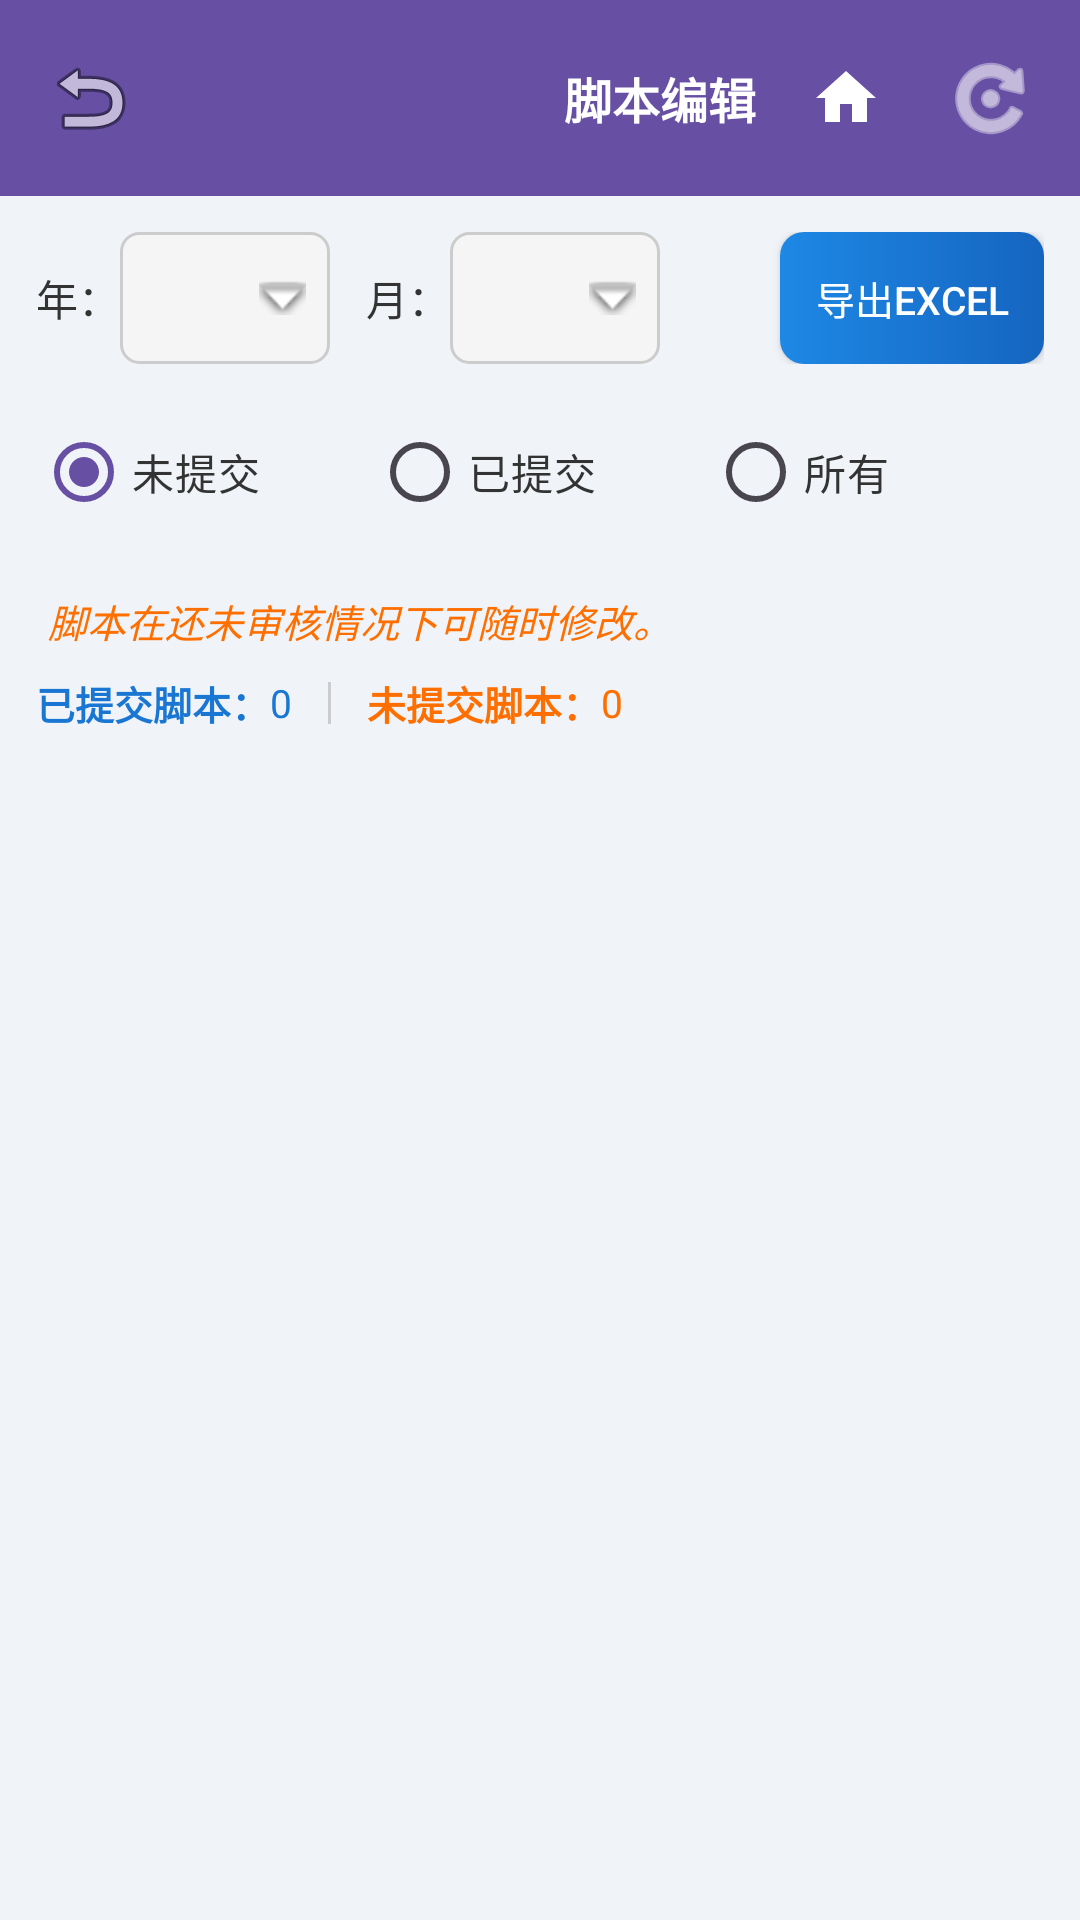

Android layout source for this screen:
<!-- AndroidManifest.xml: application theme Theme.TaxGroup -->
<!-- res/layout/activity_script_edit.xml -->
<?xml version="1.0" encoding="utf-8"?>
<LinearLayout xmlns:android="http://schemas.android.com/apk/res/android"
    xmlns:app="http://schemas.android.com/apk/res-auto"
    android:id="@+id/script_edit_root"
    android:layout_width="match_parent"
    android:layout_height="match_parent"
    android:orientation="vertical"
    android:background="#F0F4F8">

    
    <LinearLayout
        android:layout_width="match_parent"
        android:layout_height="wrap_content"
        android:orientation="horizontal"
        android:background="?attr/colorPrimary"
        android:padding="12dp"
        android:gravity="center_vertical">

        <ImageButton
            android:id="@+id/btn_back"
            android:layout_width="36dp"
            android:layout_height="36dp"
            android:background="?attr/selectableItemBackgroundBorderless"
            android:src="@android:drawable/ic_menu_revert"
            android:contentDescription="返回" />

        <LinearLayout
            android:layout_width="0dp"
            android:layout_height="wrap_content"
            android:layout_weight="1"
            android:layout_marginStart="10dp"
            android:orientation="vertical">

            <TextView
                android:id="@+id/tv_user_name"
                android:layout_width="wrap_content"
                android:layout_height="wrap_content"
                android:textSize="16sp"
                android:textColor="#FFFFFF"
                android:textStyle="bold" />

            <TextView
                android:id="@+id/tv_depart"
                android:layout_width="wrap_content"
                android:layout_height="wrap_content"
                android:textSize="13sp"
                android:textColor="#BBDEFB"
                android:layout_marginTop="2dp" />
        </LinearLayout>

        <TextView
            android:id="@+id/tv_page_title"
            android:layout_width="wrap_content"
            android:layout_height="wrap_content"
            android:text="脚本编辑"
            android:textSize="16sp"
            android:textColor="#FFFFFF"
            android:textStyle="bold" />

        <ImageButton
            android:id="@+id/btn_home"
            android:layout_width="36dp"
            android:layout_height="36dp"
            android:layout_marginStart="12dp"
            android:background="?attr/selectableItemBackgroundBorderless"
            android:src="@drawable/ic_home"
            android:contentDescription="主页面"
            android:tint="#FFFFFF" />

        <ImageButton
            android:id="@+id/btn_refresh_top"
            android:layout_width="36dp"
            android:layout_height="36dp"
            android:layout_marginStart="12dp"
            android:background="?attr/selectableItemBackgroundBorderless"
            android:src="@android:drawable/ic_menu_rotate"
            android:contentDescription="刷新"
            android:tint="#FFFFFF" />
    </LinearLayout>

    
    <LinearLayout
        android:layout_width="match_parent"
        android:layout_height="wrap_content"
        android:orientation="horizontal"
        android:padding="12dp"
        android:gravity="center_vertical">

        <TextView
            android:layout_width="wrap_content"
            android:layout_height="wrap_content"
            android:text="年："
            android:textSize="14sp"
            android:textColor="#333333" />

        <Spinner
            android:id="@+id/sp_year"
            android:layout_width="70dp"
            android:layout_height="44dp"
            android:spinnerMode="dropdown"
            android:background="@drawable/bg_spinner"
            android:paddingHorizontal="8dp" />

        <TextView
            android:layout_width="wrap_content"
            android:layout_height="wrap_content"
            android:layout_marginStart="12dp"
            android:text="月："
            android:textSize="14sp"
            android:textColor="#333333" />

        <Spinner
            android:id="@+id/sp_month"
            android:layout_width="70dp"
            android:layout_height="44dp"
            android:spinnerMode="dropdown"
            android:background="@drawable/bg_spinner"
            android:paddingHorizontal="8dp" />

        <View
            android:layout_width="0dp"
            android:layout_height="1dp"
            android:layout_weight="1" />

        <Button
            android:id="@+id/btn_export"
            android:layout_width="wrap_content"
            android:layout_height="44dp"
            android:text="导出Excel"
            android:textSize="13sp"
            android:textColor="#FFFFFF"
            android:background="@drawable/bg_topic_btn_blue" />
    </LinearLayout>

    
    <RadioGroup
        android:id="@+id/rg_filter"
        android:layout_width="match_parent"
        android:layout_height="wrap_content"
        android:orientation="horizontal"
        android:paddingHorizontal="12dp"
        android:paddingBottom="8dp"
        android:gravity="center">

        <RadioButton
            android:id="@+id/rb_draft"
            android:layout_width="0dp"
            android:layout_height="wrap_content"
            android:layout_weight="1"
            android:checked="true"
            android:text="未提交"
            android:textSize="14sp"
            android:textColor="#333333" />

        <RadioButton
            android:id="@+id/rb_submitted"
            android:layout_width="0dp"
            android:layout_height="wrap_content"
            android:layout_weight="1"
            android:text="已提交"
            android:textSize="14sp"
            android:textColor="#333333" />

        <RadioButton
            android:id="@+id/rb_all"
            android:layout_width="0dp"
            android:layout_height="wrap_content"
            android:layout_weight="1"
            android:text="所有"
            android:textSize="14sp"
            android:textColor="#333333" />
    </RadioGroup>

    
    <TextView
        android:id="@+id/tv_hint"
        android:layout_width="match_parent"
        android:layout_height="wrap_content"
        android:paddingHorizontal="16dp"
        android:paddingVertical="8dp"
        android:text="脚本在还未审核情况下可随时修改。"
        android:textSize="13sp"
        android:textColor="#FF6F00"
        android:textStyle="italic" />

    
    <LinearLayout
        android:layout_width="match_parent"
        android:layout_height="wrap_content"
        android:orientation="horizontal"
        android:paddingHorizontal="12dp"
        android:paddingBottom="4dp"
        android:gravity="center_vertical">

        <TextView
            android:layout_width="wrap_content"
            android:layout_height="wrap_content"
            android:text="已提交脚本："
            android:textSize="13sp"
            android:textColor="#1976D2"
            android:textStyle="bold" />

        <TextView
            android:id="@+id/tv_submitted_count"
            android:layout_width="wrap_content"
            android:layout_height="wrap_content"
            android:text="0"
            android:textSize="13sp"
            android:textColor="#1976D2" />

        <View
            android:layout_width="1dp"
            android:layout_height="14dp"
            android:layout_marginHorizontal="12dp"
            android:background="#CCCCCC" />

        <TextView
            android:layout_width="wrap_content"
            android:layout_height="wrap_content"
            android:text="未提交脚本："
            android:textSize="13sp"
            android:textColor="#FF6F00"
            android:textStyle="bold" />

        <TextView
            android:id="@+id/tv_draft_count"
            android:layout_width="wrap_content"
            android:layout_height="wrap_content"
            android:text="0"
            android:textSize="13sp"
            android:textColor="#FF6F00" />
    </LinearLayout>

    
    <ProgressBar
        android:id="@+id/progress_bar"
        android:layout_width="wrap_content"
        android:layout_height="wrap_content"
        android:layout_gravity="center"
        android:visibility="gone" />

    
    <androidx.recyclerview.widget.RecyclerView
        android:id="@+id/rv_scripts"
        android:layout_width="match_parent"
        android:layout_height="0dp"
        android:layout_weight="1"
        android:paddingHorizontal="12dp"
        android:clipToPadding="false" />

    
    <TextView
        android:id="@+id/tv_empty"
        android:layout_width="match_parent"
        android:layout_height="0dp"
        android:layout_weight="1"
        android:gravity="center"
        android:text="暂无脚本记录"
        android:textSize="15sp"
        android:textColor="#999999"
        android:visibility="gone" />

</LinearLayout>
<!-- resources referenced by this layout -->
<resources>
  <!-- drawable bg_spinner (drawable) -->
  <?xml version="1.0" encoding="utf-8"?>
  <layer-list xmlns:android="http://schemas.android.com/apk/res/android">
      <item>
          <shape android:shape="rectangle">
              <solid android:color="#F5F5F5" />
              <corners android:radius="6dp" />
              <stroke android:width="1dp" android:color="#CCCCCC" />
          </shape>
      </item>
      <item android:right="8dp">
          <bitmap android:src="@android:drawable/arrow_down_float" android:gravity="end|center_vertical" />
      </item>
  </layer-list>
  <!-- drawable bg_topic_btn_blue (drawable) -->
  <?xml version="1.0" encoding="utf-8"?>
  <shape xmlns:android="http://schemas.android.com/apk/res/android"
      android:shape="rectangle">
      <gradient android:startColor="#1E88E5" android:endColor="#1565C0" android:angle="0" />
      <corners android:radius="8dp" />
  </shape>
  <!-- drawable ic_home (drawable) -->
  <?xml version="1.0" encoding="utf-8"?>
  <vector xmlns:android="http://schemas.android.com/apk/res/android"
      android:width="24dp"
      android:height="24dp"
      android:viewportWidth="24"
      android:viewportHeight="24"
      android:tint="#FFFFFF">
      <path
          android:fillColor="@android:color/white"
          android:pathData="M10,20v-6h4v6h5v-8h3L12,3 2,12h3v8z" />
  </vector>
  <style name="Theme.TaxGroup" parent="Base.Theme.TaxGroup" />
  <style name="Base.Theme.TaxGroup" parent="Theme.Material3.DayNight.NoActionBar">
          
          
      </style>
</resources>
